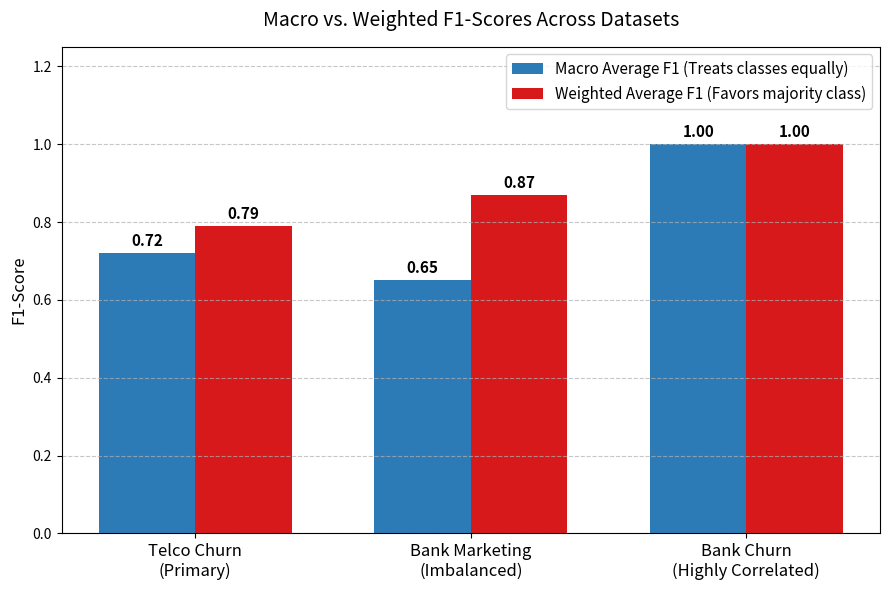

Write the Python code that produced this figure. (Note: this script raises an exception after producing the figure.)
import matplotlib.pyplot as plt
import numpy as np

# Updated F1-Scores with Telco as Primary
datasets = ['Telco Churn\n(Primary)', 'Bank Marketing\n(Imbalanced)', 'Bank Churn\n(Highly Correlated)']
macro_f1 = [0.72, 0.65, 1.00]
weighted_f1 = [0.79, 0.87, 1.00]

# Set up the bar chart locations
x = np.arange(len(datasets))
width = 0.35 

fig, ax = plt.subplots(figsize=(9, 6))

# Plot the bars
rects1 = ax.bar(x - width/2, macro_f1, width, label='Macro Average F1 (Treats classes equally)', color='#2c7bb6')
rects2 = ax.bar(x + width/2, weighted_f1, width, label='Weighted Average F1 (Favors majority class)', color='#d7191c')

# Add labels, titles, and custom formatting
ax.set_ylabel('F1-Score', fontsize=12)
ax.set_title('Macro vs. Weighted F1-Scores Across Datasets', fontsize=14, pad=15)
ax.set_xticks(x)
ax.set_xticklabels(datasets, fontsize=12)
ax.set_ylim(0, 1.25) # Leave room for the legend
ax.legend(fontsize=11)

# Add the exact numbers on top of the bars
ax.bar_label(rects1, padding=3, fmt='%.2f', fontsize=11, fontweight='bold')
ax.bar_label(rects2, padding=3, fmt='%.2f', fontsize=11, fontweight='bold')

plt.grid(axis='y', linestyle='--', alpha=0.7)
plt.tight_layout()

# Save the high-resolution image for your Word document
plt.savefig('models/macro_vs_weighted_f1.png', dpi=300)
print("✅ Graph successfully saved to models/macro_vs_weighted_f1.png")
